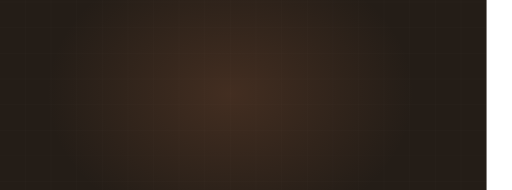
t = 0.00 s
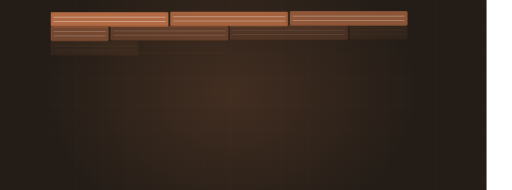
t = 1.67 s
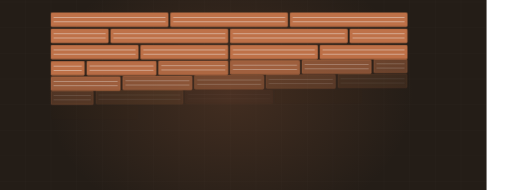
t = 3.33 s
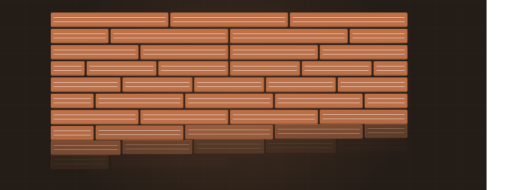
t = 5.00 s
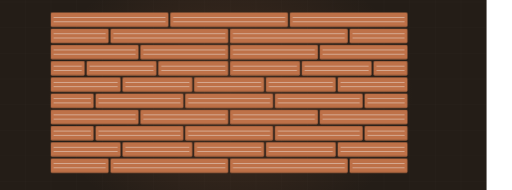
t = 6.67 s
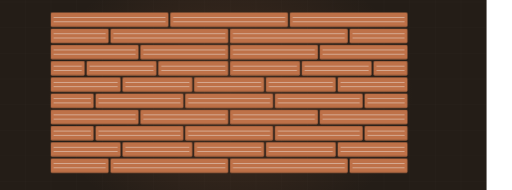
t = 8.33 s

The animated SVG that drew these frames (rendered in a browser with its animation timeline set to each time). Animation: 1 CSS @keyframes rule; frames cover the first 8.33 s, repeats indefinitely.

<svg xmlns="http://www.w3.org/2000/svg" viewBox="60 235 1200 445" width="1200" height="445" preserveAspectRatio="xMidYMid slice" role="img" aria-label="Floor planks laid in staggered rows"><defs><radialGradient id="glow"><stop offset="0%" stop-color="#be7148" stop-opacity=".20"/><stop offset="100%" stop-color="#be7148" stop-opacity="0"/></radialGradient></defs><style>.plank{opacity:0;animation:pk 9.88s ease-in-out infinite}@keyframes pk{0%,4%{opacity:0;transform:translateY(-10px)}20%{opacity:1;transform:translateY(0)}84%{opacity:1}95%,100%{opacity:0}}@media (prefers-reduced-motion: reduce){*{animation:none!important}.dw{stroke-dashoffset:0!important}[class]{opacity:1!important}}</style><rect width="1200" height="900" fill="#241d17"/><line x1="0" y1="0" x2="0" y2="900" stroke="#f4f3f0" stroke-width="1" opacity=".028"/><line x1="60" y1="0" x2="60" y2="900" stroke="#f4f3f0" stroke-width="1" opacity=".028"/><line x1="120" y1="0" x2="120" y2="900" stroke="#f4f3f0" stroke-width="1" opacity=".028"/><line x1="180" y1="0" x2="180" y2="900" stroke="#f4f3f0" stroke-width="1" opacity=".028"/><line x1="240" y1="0" x2="240" y2="900" stroke="#f4f3f0" stroke-width="1" opacity=".028"/><line x1="300" y1="0" x2="300" y2="900" stroke="#f4f3f0" stroke-width="1" opacity=".028"/><line x1="360" y1="0" x2="360" y2="900" stroke="#f4f3f0" stroke-width="1" opacity=".028"/><line x1="420" y1="0" x2="420" y2="900" stroke="#f4f3f0" stroke-width="1" opacity=".028"/><line x1="480" y1="0" x2="480" y2="900" stroke="#f4f3f0" stroke-width="1" opacity=".028"/><line x1="540" y1="0" x2="540" y2="900" stroke="#f4f3f0" stroke-width="1" opacity=".028"/><line x1="600" y1="0" x2="600" y2="900" stroke="#f4f3f0" stroke-width="1" opacity=".028"/><line x1="660" y1="0" x2="660" y2="900" stroke="#f4f3f0" stroke-width="1" opacity=".028"/><line x1="720" y1="0" x2="720" y2="900" stroke="#f4f3f0" stroke-width="1" opacity=".028"/><line x1="780" y1="0" x2="780" y2="900" stroke="#f4f3f0" stroke-width="1" opacity=".028"/><line x1="840" y1="0" x2="840" y2="900" stroke="#f4f3f0" stroke-width="1" opacity=".028"/><line x1="900" y1="0" x2="900" y2="900" stroke="#f4f3f0" stroke-width="1" opacity=".028"/><line x1="960" y1="0" x2="960" y2="900" stroke="#f4f3f0" stroke-width="1" opacity=".028"/><line x1="1020" y1="0" x2="1020" y2="900" stroke="#f4f3f0" stroke-width="1" opacity=".028"/><line x1="1080" y1="0" x2="1080" y2="900" stroke="#f4f3f0" stroke-width="1" opacity=".028"/><line x1="1140" y1="0" x2="1140" y2="900" stroke="#f4f3f0" stroke-width="1" opacity=".028"/><line x1="1200" y1="0" x2="1200" y2="900" stroke="#f4f3f0" stroke-width="1" opacity=".028"/><line x1="0" y1="0" x2="1200" y2="0" stroke="#f4f3f0" stroke-width="1" opacity=".028"/><line x1="0" y1="60" x2="1200" y2="60" stroke="#f4f3f0" stroke-width="1" opacity=".028"/><line x1="0" y1="120" x2="1200" y2="120" stroke="#f4f3f0" stroke-width="1" opacity=".028"/><line x1="0" y1="180" x2="1200" y2="180" stroke="#f4f3f0" stroke-width="1" opacity=".028"/><line x1="0" y1="240" x2="1200" y2="240" stroke="#f4f3f0" stroke-width="1" opacity=".028"/><line x1="0" y1="300" x2="1200" y2="300" stroke="#f4f3f0" stroke-width="1" opacity=".028"/><line x1="0" y1="360" x2="1200" y2="360" stroke="#f4f3f0" stroke-width="1" opacity=".028"/><line x1="0" y1="420" x2="1200" y2="420" stroke="#f4f3f0" stroke-width="1" opacity=".028"/><line x1="0" y1="480" x2="1200" y2="480" stroke="#f4f3f0" stroke-width="1" opacity=".028"/><line x1="0" y1="540" x2="1200" y2="540" stroke="#f4f3f0" stroke-width="1" opacity=".028"/><line x1="0" y1="600" x2="1200" y2="600" stroke="#f4f3f0" stroke-width="1" opacity=".028"/><line x1="0" y1="660" x2="1200" y2="660" stroke="#f4f3f0" stroke-width="1" opacity=".028"/><line x1="0" y1="720" x2="1200" y2="720" stroke="#f4f3f0" stroke-width="1" opacity=".028"/><line x1="0" y1="780" x2="1200" y2="780" stroke="#f4f3f0" stroke-width="1" opacity=".028"/><line x1="0" y1="840" x2="1200" y2="840" stroke="#f4f3f0" stroke-width="1" opacity=".028"/><line x1="0" y1="900" x2="1200" y2="900" stroke="#f4f3f0" stroke-width="1" opacity=".028"/><ellipse cx="600" cy="455" rx="430" ry="330" fill="url(#glow)"/><rect class="plank" x="180" y="265" width="274" height="32" rx="2" fill="#be7148" opacity="0.16" style="animation-delay:0.00s"/><rect class="plank" x="180" y="265" width="274" height="32" rx="2" fill="none" stroke="#be7148" stroke-width="1.5" opacity=".45" style="animation-delay:0.00s"/><line class="plank" x1="186" y1="276" x2="448" y2="276" stroke="#f4f3f0" stroke-width="1" opacity=".13" style="animation-delay:0.00s"/><line class="plank" x1="186" y1="286" x2="448" y2="286" stroke="#f4f3f0" stroke-width="1" opacity=".13" style="animation-delay:0.00s"/><rect class="plank" x="460" y="265" width="274" height="32" rx="2" fill="#be7148" opacity="0.23" style="animation-delay:0.16s"/><rect class="plank" x="460" y="265" width="274" height="32" rx="2" fill="none" stroke="#be7148" stroke-width="1.5" opacity=".45" style="animation-delay:0.16s"/><line class="plank" x1="466" y1="276" x2="728" y2="276" stroke="#f4f3f0" stroke-width="1" opacity=".13" style="animation-delay:0.16s"/><line class="plank" x1="466" y1="286" x2="728" y2="286" stroke="#f4f3f0" stroke-width="1" opacity=".13" style="animation-delay:0.16s"/><rect class="plank" x="740" y="265" width="274" height="32" rx="2" fill="#be7148" opacity="0.30" style="animation-delay:0.31s"/><rect class="plank" x="740" y="265" width="274" height="32" rx="2" fill="none" stroke="#be7148" stroke-width="1.5" opacity=".45" style="animation-delay:0.31s"/><line class="plank" x1="746" y1="276" x2="1008" y2="276" stroke="#f4f3f0" stroke-width="1" opacity=".13" style="animation-delay:0.31s"/><line class="plank" x1="746" y1="286" x2="1008" y2="286" stroke="#f4f3f0" stroke-width="1" opacity=".13" style="animation-delay:0.31s"/><rect class="plank" x="180" y="303" width="134" height="32" rx="2" fill="#be7148" opacity="0.23" style="animation-delay:0.47s"/><rect class="plank" x="180" y="303" width="134" height="32" rx="2" fill="none" stroke="#be7148" stroke-width="1.5" opacity=".45" style="animation-delay:0.47s"/><line class="plank" x1="186" y1="314" x2="308" y2="314" stroke="#f4f3f0" stroke-width="1" opacity=".13" style="animation-delay:0.47s"/><line class="plank" x1="186" y1="324" x2="308" y2="324" stroke="#f4f3f0" stroke-width="1" opacity=".13" style="animation-delay:0.47s"/><rect class="plank" x="320" y="303" width="274" height="32" rx="2" fill="#be7148" opacity="0.30" style="animation-delay:0.63s"/><rect class="plank" x="320" y="303" width="274" height="32" rx="2" fill="none" stroke="#be7148" stroke-width="1.5" opacity=".45" style="animation-delay:0.63s"/><line class="plank" x1="326" y1="314" x2="588" y2="314" stroke="#f4f3f0" stroke-width="1" opacity=".13" style="animation-delay:0.63s"/><line class="plank" x1="326" y1="324" x2="588" y2="324" stroke="#f4f3f0" stroke-width="1" opacity=".13" style="animation-delay:0.63s"/><rect class="plank" x="600" y="303" width="274" height="32" rx="2" fill="#be7148" opacity="0.16" style="animation-delay:0.79s"/><rect class="plank" x="600" y="303" width="274" height="32" rx="2" fill="none" stroke="#be7148" stroke-width="1.5" opacity=".45" style="animation-delay:0.79s"/><line class="plank" x1="606" y1="314" x2="868" y2="314" stroke="#f4f3f0" stroke-width="1" opacity=".13" style="animation-delay:0.79s"/><line class="plank" x1="606" y1="324" x2="868" y2="324" stroke="#f4f3f0" stroke-width="1" opacity=".13" style="animation-delay:0.79s"/><rect class="plank" x="880" y="303" width="134" height="32" rx="2" fill="#be7148" opacity="0.23" style="animation-delay:0.94s"/><rect class="plank" x="880" y="303" width="134" height="32" rx="2" fill="none" stroke="#be7148" stroke-width="1.5" opacity=".45" style="animation-delay:0.94s"/><line class="plank" x1="886" y1="314" x2="1008" y2="314" stroke="#f4f3f0" stroke-width="1" opacity=".13" style="animation-delay:0.94s"/><line class="plank" x1="886" y1="324" x2="1008" y2="324" stroke="#f4f3f0" stroke-width="1" opacity=".13" style="animation-delay:0.94s"/><rect class="plank" x="180" y="341" width="204" height="32" rx="2" fill="#be7148" opacity="0.30" style="animation-delay:0.94s"/><rect class="plank" x="180" y="341" width="204" height="32" rx="2" fill="none" stroke="#be7148" stroke-width="1.5" opacity=".45" style="animation-delay:0.94s"/><line class="plank" x1="186" y1="352" x2="378" y2="352" stroke="#f4f3f0" stroke-width="1" opacity=".13" style="animation-delay:0.94s"/><line class="plank" x1="186" y1="362" x2="378" y2="362" stroke="#f4f3f0" stroke-width="1" opacity=".13" style="animation-delay:0.94s"/><rect class="plank" x="390" y="341" width="204" height="32" rx="2" fill="#be7148" opacity="0.16" style="animation-delay:1.10s"/><rect class="plank" x="390" y="341" width="204" height="32" rx="2" fill="none" stroke="#be7148" stroke-width="1.5" opacity=".45" style="animation-delay:1.10s"/><line class="plank" x1="396" y1="352" x2="588" y2="352" stroke="#f4f3f0" stroke-width="1" opacity=".13" style="animation-delay:1.10s"/><line class="plank" x1="396" y1="362" x2="588" y2="362" stroke="#f4f3f0" stroke-width="1" opacity=".13" style="animation-delay:1.10s"/><rect class="plank" x="600" y="341" width="204" height="32" rx="2" fill="#be7148" opacity="0.23" style="animation-delay:1.26s"/><rect class="plank" x="600" y="341" width="204" height="32" rx="2" fill="none" stroke="#be7148" stroke-width="1.5" opacity=".45" style="animation-delay:1.26s"/><line class="plank" x1="606" y1="352" x2="798" y2="352" stroke="#f4f3f0" stroke-width="1" opacity=".13" style="animation-delay:1.26s"/><line class="plank" x1="606" y1="362" x2="798" y2="362" stroke="#f4f3f0" stroke-width="1" opacity=".13" style="animation-delay:1.26s"/><rect class="plank" x="810" y="341" width="204" height="32" rx="2" fill="#be7148" opacity="0.30" style="animation-delay:1.41s"/><rect class="plank" x="810" y="341" width="204" height="32" rx="2" fill="none" stroke="#be7148" stroke-width="1.5" opacity=".45" style="animation-delay:1.41s"/><line class="plank" x1="816" y1="352" x2="1008" y2="352" stroke="#f4f3f0" stroke-width="1" opacity=".13" style="animation-delay:1.41s"/><line class="plank" x1="816" y1="362" x2="1008" y2="362" stroke="#f4f3f0" stroke-width="1" opacity=".13" style="animation-delay:1.41s"/><rect class="plank" x="180" y="379" width="78" height="32" rx="2" fill="#be7148" opacity="0.16" style="animation-delay:1.41s"/><rect class="plank" x="180" y="379" width="78" height="32" rx="2" fill="none" stroke="#be7148" stroke-width="1.5" opacity=".45" style="animation-delay:1.41s"/><line class="plank" x1="186" y1="390" x2="252" y2="390" stroke="#f4f3f0" stroke-width="1" opacity=".13" style="animation-delay:1.41s"/><line class="plank" x1="186" y1="400" x2="252" y2="400" stroke="#f4f3f0" stroke-width="1" opacity=".13" style="animation-delay:1.41s"/><rect class="plank" x="264" y="379" width="162" height="32" rx="2" fill="#be7148" opacity="0.23" style="animation-delay:1.57s"/><rect class="plank" x="264" y="379" width="162" height="32" rx="2" fill="none" stroke="#be7148" stroke-width="1.5" opacity=".45" style="animation-delay:1.57s"/><line class="plank" x1="270" y1="390" x2="420" y2="390" stroke="#f4f3f0" stroke-width="1" opacity=".13" style="animation-delay:1.57s"/><line class="plank" x1="270" y1="400" x2="420" y2="400" stroke="#f4f3f0" stroke-width="1" opacity=".13" style="animation-delay:1.57s"/><rect class="plank" x="432" y="379" width="162" height="32" rx="2" fill="#be7148" opacity="0.30" style="animation-delay:1.73s"/><rect class="plank" x="432" y="379" width="162" height="32" rx="2" fill="none" stroke="#be7148" stroke-width="1.5" opacity=".45" style="animation-delay:1.73s"/><line class="plank" x1="438" y1="390" x2="588" y2="390" stroke="#f4f3f0" stroke-width="1" opacity=".13" style="animation-delay:1.73s"/><line class="plank" x1="438" y1="400" x2="588" y2="400" stroke="#f4f3f0" stroke-width="1" opacity=".13" style="animation-delay:1.73s"/><rect class="plank" x="600" y="379" width="162" height="32" rx="2" fill="#be7148" opacity="0.16" style="animation-delay:1.88s"/><rect class="plank" x="600" y="379" width="162" height="32" rx="2" fill="none" stroke="#be7148" stroke-width="1.5" opacity=".45" style="animation-delay:1.88s"/><line class="plank" x1="606" y1="390" x2="756" y2="390" stroke="#f4f3f0" stroke-width="1" opacity=".13" style="animation-delay:1.88s"/><line class="plank" x1="606" y1="400" x2="756" y2="400" stroke="#f4f3f0" stroke-width="1" opacity=".13" style="animation-delay:1.88s"/><rect class="plank" x="768" y="379" width="162" height="32" rx="2" fill="#be7148" opacity="0.23" style="animation-delay:2.04s"/><rect class="plank" x="768" y="379" width="162" height="32" rx="2" fill="none" stroke="#be7148" stroke-width="1.5" opacity=".45" style="animation-delay:2.04s"/><line class="plank" x1="774" y1="390" x2="924" y2="390" stroke="#f4f3f0" stroke-width="1" opacity=".13" style="animation-delay:2.04s"/><line class="plank" x1="774" y1="400" x2="924" y2="400" stroke="#f4f3f0" stroke-width="1" opacity=".13" style="animation-delay:2.04s"/><rect class="plank" x="936" y="379" width="78" height="32" rx="2" fill="#be7148" opacity="0.30" style="animation-delay:2.20s"/><rect class="plank" x="936" y="379" width="78" height="32" rx="2" fill="none" stroke="#be7148" stroke-width="1.5" opacity=".45" style="animation-delay:2.20s"/><line class="plank" x1="942" y1="390" x2="1008" y2="390" stroke="#f4f3f0" stroke-width="1" opacity=".13" style="animation-delay:2.20s"/><line class="plank" x1="942" y1="400" x2="1008" y2="400" stroke="#f4f3f0" stroke-width="1" opacity=".13" style="animation-delay:2.20s"/><rect class="plank" x="180" y="417" width="162" height="32" rx="2" fill="#be7148" opacity="0.23" style="animation-delay:1.88s"/><rect class="plank" x="180" y="417" width="162" height="32" rx="2" fill="none" stroke="#be7148" stroke-width="1.5" opacity=".45" style="animation-delay:1.88s"/><line class="plank" x1="186" y1="428" x2="336" y2="428" stroke="#f4f3f0" stroke-width="1" opacity=".13" style="animation-delay:1.88s"/><line class="plank" x1="186" y1="438" x2="336" y2="438" stroke="#f4f3f0" stroke-width="1" opacity=".13" style="animation-delay:1.88s"/><rect class="plank" x="348" y="417" width="162" height="32" rx="2" fill="#be7148" opacity="0.30" style="animation-delay:2.04s"/><rect class="plank" x="348" y="417" width="162" height="32" rx="2" fill="none" stroke="#be7148" stroke-width="1.5" opacity=".45" style="animation-delay:2.04s"/><line class="plank" x1="354" y1="428" x2="504" y2="428" stroke="#f4f3f0" stroke-width="1" opacity=".13" style="animation-delay:2.04s"/><line class="plank" x1="354" y1="438" x2="504" y2="438" stroke="#f4f3f0" stroke-width="1" opacity=".13" style="animation-delay:2.04s"/><rect class="plank" x="516" y="417" width="162" height="32" rx="2" fill="#be7148" opacity="0.16" style="animation-delay:2.20s"/><rect class="plank" x="516" y="417" width="162" height="32" rx="2" fill="none" stroke="#be7148" stroke-width="1.5" opacity=".45" style="animation-delay:2.20s"/><line class="plank" x1="522" y1="428" x2="672" y2="428" stroke="#f4f3f0" stroke-width="1" opacity=".13" style="animation-delay:2.20s"/><line class="plank" x1="522" y1="438" x2="672" y2="438" stroke="#f4f3f0" stroke-width="1" opacity=".13" style="animation-delay:2.20s"/><rect class="plank" x="684" y="417" width="162" height="32" rx="2" fill="#be7148" opacity="0.23" style="animation-delay:2.35s"/><rect class="plank" x="684" y="417" width="162" height="32" rx="2" fill="none" stroke="#be7148" stroke-width="1.5" opacity=".45" style="animation-delay:2.35s"/><line class="plank" x1="690" y1="428" x2="840" y2="428" stroke="#f4f3f0" stroke-width="1" opacity=".13" style="animation-delay:2.35s"/><line class="plank" x1="690" y1="438" x2="840" y2="438" stroke="#f4f3f0" stroke-width="1" opacity=".13" style="animation-delay:2.35s"/><rect class="plank" x="852" y="417" width="162" height="32" rx="2" fill="#be7148" opacity="0.30" style="animation-delay:2.51s"/><rect class="plank" x="852" y="417" width="162" height="32" rx="2" fill="none" stroke="#be7148" stroke-width="1.5" opacity=".45" style="animation-delay:2.51s"/><line class="plank" x1="858" y1="428" x2="1008" y2="428" stroke="#f4f3f0" stroke-width="1" opacity=".13" style="animation-delay:2.51s"/><line class="plank" x1="858" y1="438" x2="1008" y2="438" stroke="#f4f3f0" stroke-width="1" opacity=".13" style="animation-delay:2.51s"/><rect class="plank" x="180" y="455" width="99" height="32" rx="2" fill="#be7148" opacity="0.30" style="animation-delay:2.35s"/><rect class="plank" x="180" y="455" width="99" height="32" rx="2" fill="none" stroke="#be7148" stroke-width="1.5" opacity=".45" style="animation-delay:2.35s"/><line class="plank" x1="186" y1="466" x2="273" y2="466" stroke="#f4f3f0" stroke-width="1" opacity=".13" style="animation-delay:2.35s"/><line class="plank" x1="186" y1="476" x2="273" y2="476" stroke="#f4f3f0" stroke-width="1" opacity=".13" style="animation-delay:2.35s"/><rect class="plank" x="285" y="455" width="204" height="32" rx="2" fill="#be7148" opacity="0.16" style="animation-delay:2.51s"/><rect class="plank" x="285" y="455" width="204" height="32" rx="2" fill="none" stroke="#be7148" stroke-width="1.5" opacity=".45" style="animation-delay:2.51s"/><line class="plank" x1="291" y1="466" x2="483" y2="466" stroke="#f4f3f0" stroke-width="1" opacity=".13" style="animation-delay:2.51s"/><line class="plank" x1="291" y1="476" x2="483" y2="476" stroke="#f4f3f0" stroke-width="1" opacity=".13" style="animation-delay:2.51s"/><rect class="plank" x="495" y="455" width="204" height="32" rx="2" fill="#be7148" opacity="0.23" style="animation-delay:2.67s"/><rect class="plank" x="495" y="455" width="204" height="32" rx="2" fill="none" stroke="#be7148" stroke-width="1.5" opacity=".45" style="animation-delay:2.67s"/><line class="plank" x1="501" y1="466" x2="693" y2="466" stroke="#f4f3f0" stroke-width="1" opacity=".13" style="animation-delay:2.67s"/><line class="plank" x1="501" y1="476" x2="693" y2="476" stroke="#f4f3f0" stroke-width="1" opacity=".13" style="animation-delay:2.67s"/><rect class="plank" x="705" y="455" width="204" height="32" rx="2" fill="#be7148" opacity="0.30" style="animation-delay:2.83s"/><rect class="plank" x="705" y="455" width="204" height="32" rx="2" fill="none" stroke="#be7148" stroke-width="1.5" opacity=".45" style="animation-delay:2.83s"/><line class="plank" x1="711" y1="466" x2="903" y2="466" stroke="#f4f3f0" stroke-width="1" opacity=".13" style="animation-delay:2.83s"/><line class="plank" x1="711" y1="476" x2="903" y2="476" stroke="#f4f3f0" stroke-width="1" opacity=".13" style="animation-delay:2.83s"/><rect class="plank" x="915" y="455" width="99" height="32" rx="2" fill="#be7148" opacity="0.16" style="animation-delay:2.98s"/><rect class="plank" x="915" y="455" width="99" height="32" rx="2" fill="none" stroke="#be7148" stroke-width="1.5" opacity=".45" style="animation-delay:2.98s"/><line class="plank" x1="921" y1="466" x2="1008" y2="466" stroke="#f4f3f0" stroke-width="1" opacity=".13" style="animation-delay:2.98s"/><line class="plank" x1="921" y1="476" x2="1008" y2="476" stroke="#f4f3f0" stroke-width="1" opacity=".13" style="animation-delay:2.98s"/><rect class="plank" x="180" y="493" width="204" height="32" rx="2" fill="#be7148" opacity="0.16" style="animation-delay:2.83s"/><rect class="plank" x="180" y="493" width="204" height="32" rx="2" fill="none" stroke="#be7148" stroke-width="1.5" opacity=".45" style="animation-delay:2.83s"/><line class="plank" x1="186" y1="504" x2="378" y2="504" stroke="#f4f3f0" stroke-width="1" opacity=".13" style="animation-delay:2.83s"/><line class="plank" x1="186" y1="514" x2="378" y2="514" stroke="#f4f3f0" stroke-width="1" opacity=".13" style="animation-delay:2.83s"/><rect class="plank" x="390" y="493" width="204" height="32" rx="2" fill="#be7148" opacity="0.23" style="animation-delay:2.98s"/><rect class="plank" x="390" y="493" width="204" height="32" rx="2" fill="none" stroke="#be7148" stroke-width="1.5" opacity=".45" style="animation-delay:2.98s"/><line class="plank" x1="396" y1="504" x2="588" y2="504" stroke="#f4f3f0" stroke-width="1" opacity=".13" style="animation-delay:2.98s"/><line class="plank" x1="396" y1="514" x2="588" y2="514" stroke="#f4f3f0" stroke-width="1" opacity=".13" style="animation-delay:2.98s"/><rect class="plank" x="600" y="493" width="204" height="32" rx="2" fill="#be7148" opacity="0.30" style="animation-delay:3.14s"/><rect class="plank" x="600" y="493" width="204" height="32" rx="2" fill="none" stroke="#be7148" stroke-width="1.5" opacity=".45" style="animation-delay:3.14s"/><line class="plank" x1="606" y1="504" x2="798" y2="504" stroke="#f4f3f0" stroke-width="1" opacity=".13" style="animation-delay:3.14s"/><line class="plank" x1="606" y1="514" x2="798" y2="514" stroke="#f4f3f0" stroke-width="1" opacity=".13" style="animation-delay:3.14s"/><rect class="plank" x="810" y="493" width="204" height="32" rx="2" fill="#be7148" opacity="0.16" style="animation-delay:3.30s"/><rect class="plank" x="810" y="493" width="204" height="32" rx="2" fill="none" stroke="#be7148" stroke-width="1.5" opacity=".45" style="animation-delay:3.30s"/><line class="plank" x1="816" y1="504" x2="1008" y2="504" stroke="#f4f3f0" stroke-width="1" opacity=".13" style="animation-delay:3.30s"/><line class="plank" x1="816" y1="514" x2="1008" y2="514" stroke="#f4f3f0" stroke-width="1" opacity=".13" style="animation-delay:3.30s"/><rect class="plank" x="180" y="531" width="99" height="32" rx="2" fill="#be7148" opacity="0.23" style="animation-delay:3.30s"/><rect class="plank" x="180" y="531" width="99" height="32" rx="2" fill="none" stroke="#be7148" stroke-width="1.5" opacity=".45" style="animation-delay:3.30s"/><line class="plank" x1="186" y1="542" x2="273" y2="542" stroke="#f4f3f0" stroke-width="1" opacity=".13" style="animation-delay:3.30s"/><line class="plank" x1="186" y1="552" x2="273" y2="552" stroke="#f4f3f0" stroke-width="1" opacity=".13" style="animation-delay:3.30s"/><rect class="plank" x="285" y="531" width="204" height="32" rx="2" fill="#be7148" opacity="0.30" style="animation-delay:3.45s"/><rect class="plank" x="285" y="531" width="204" height="32" rx="2" fill="none" stroke="#be7148" stroke-width="1.5" opacity=".45" style="animation-delay:3.45s"/><line class="plank" x1="291" y1="542" x2="483" y2="542" stroke="#f4f3f0" stroke-width="1" opacity=".13" style="animation-delay:3.45s"/><line class="plank" x1="291" y1="552" x2="483" y2="552" stroke="#f4f3f0" stroke-width="1" opacity=".13" style="animation-delay:3.45s"/><rect class="plank" x="495" y="531" width="204" height="32" rx="2" fill="#be7148" opacity="0.16" style="animation-delay:3.61s"/><rect class="plank" x="495" y="531" width="204" height="32" rx="2" fill="none" stroke="#be7148" stroke-width="1.5" opacity=".45" style="animation-delay:3.61s"/><line class="plank" x1="501" y1="542" x2="693" y2="542" stroke="#f4f3f0" stroke-width="1" opacity=".13" style="animation-delay:3.61s"/><line class="plank" x1="501" y1="552" x2="693" y2="552" stroke="#f4f3f0" stroke-width="1" opacity=".13" style="animation-delay:3.61s"/><rect class="plank" x="705" y="531" width="204" height="32" rx="2" fill="#be7148" opacity="0.23" style="animation-delay:3.77s"/><rect class="plank" x="705" y="531" width="204" height="32" rx="2" fill="none" stroke="#be7148" stroke-width="1.5" opacity=".45" style="animation-delay:3.77s"/><line class="plank" x1="711" y1="542" x2="903" y2="542" stroke="#f4f3f0" stroke-width="1" opacity=".13" style="animation-delay:3.77s"/><line class="plank" x1="711" y1="552" x2="903" y2="552" stroke="#f4f3f0" stroke-width="1" opacity=".13" style="animation-delay:3.77s"/><rect class="plank" x="915" y="531" width="99" height="32" rx="2" fill="#be7148" opacity="0.30" style="animation-delay:3.92s"/><rect class="plank" x="915" y="531" width="99" height="32" rx="2" fill="none" stroke="#be7148" stroke-width="1.5" opacity=".45" style="animation-delay:3.92s"/><line class="plank" x1="921" y1="542" x2="1008" y2="542" stroke="#f4f3f0" stroke-width="1" opacity=".13" style="animation-delay:3.92s"/><line class="plank" x1="921" y1="552" x2="1008" y2="552" stroke="#f4f3f0" stroke-width="1" opacity=".13" style="animation-delay:3.92s"/><rect class="plank" x="180" y="569" width="162" height="32" rx="2" fill="#be7148" opacity="0.30" style="animation-delay:3.77s"/><rect class="plank" x="180" y="569" width="162" height="32" rx="2" fill="none" stroke="#be7148" stroke-width="1.5" opacity=".45" style="animation-delay:3.77s"/><line class="plank" x1="186" y1="580" x2="336" y2="580" stroke="#f4f3f0" stroke-width="1" opacity=".13" style="animation-delay:3.77s"/><line class="plank" x1="186" y1="590" x2="336" y2="590" stroke="#f4f3f0" stroke-width="1" opacity=".13" style="animation-delay:3.77s"/><rect class="plank" x="348" y="569" width="162" height="32" rx="2" fill="#be7148" opacity="0.16" style="animation-delay:3.92s"/><rect class="plank" x="348" y="569" width="162" height="32" rx="2" fill="none" stroke="#be7148" stroke-width="1.5" opacity=".45" style="animation-delay:3.92s"/><line class="plank" x1="354" y1="580" x2="504" y2="580" stroke="#f4f3f0" stroke-width="1" opacity=".13" style="animation-delay:3.92s"/><line class="plank" x1="354" y1="590" x2="504" y2="590" stroke="#f4f3f0" stroke-width="1" opacity=".13" style="animation-delay:3.92s"/><rect class="plank" x="516" y="569" width="162" height="32" rx="2" fill="#be7148" opacity="0.23" style="animation-delay:4.08s"/><rect class="plank" x="516" y="569" width="162" height="32" rx="2" fill="none" stroke="#be7148" stroke-width="1.5" opacity=".45" style="animation-delay:4.08s"/><line class="plank" x1="522" y1="580" x2="672" y2="580" stroke="#f4f3f0" stroke-width="1" opacity=".13" style="animation-delay:4.08s"/><line class="plank" x1="522" y1="590" x2="672" y2="590" stroke="#f4f3f0" stroke-width="1" opacity=".13" style="animation-delay:4.08s"/><rect class="plank" x="684" y="569" width="162" height="32" rx="2" fill="#be7148" opacity="0.30" style="animation-delay:4.24s"/><rect class="plank" x="684" y="569" width="162" height="32" rx="2" fill="none" stroke="#be7148" stroke-width="1.5" opacity=".45" style="animation-delay:4.24s"/><line class="plank" x1="690" y1="580" x2="840" y2="580" stroke="#f4f3f0" stroke-width="1" opacity=".13" style="animation-delay:4.24s"/><line class="plank" x1="690" y1="590" x2="840" y2="590" stroke="#f4f3f0" stroke-width="1" opacity=".13" style="animation-delay:4.24s"/><rect class="plank" x="852" y="569" width="162" height="32" rx="2" fill="#be7148" opacity="0.16" style="animation-delay:4.40s"/><rect class="plank" x="852" y="569" width="162" height="32" rx="2" fill="none" stroke="#be7148" stroke-width="1.5" opacity=".45" style="animation-delay:4.40s"/><line class="plank" x1="858" y1="580" x2="1008" y2="580" stroke="#f4f3f0" stroke-width="1" opacity=".13" style="animation-delay:4.40s"/><line class="plank" x1="858" y1="590" x2="1008" y2="590" stroke="#f4f3f0" stroke-width="1" opacity=".13" style="animation-delay:4.40s"/><rect class="plank" x="180" y="607" width="134" height="32" rx="2" fill="#be7148" opacity="0.16" style="animation-delay:4.24s"/><rect class="plank" x="180" y="607" width="134" height="32" rx="2" fill="none" stroke="#be7148" stroke-width="1.5" opacity=".45" style="animation-delay:4.24s"/><line class="plank" x1="186" y1="618" x2="308" y2="618" stroke="#f4f3f0" stroke-width="1" opacity=".13" style="animation-delay:4.24s"/><line class="plank" x1="186" y1="628" x2="308" y2="628" stroke="#f4f3f0" stroke-width="1" opacity=".13" style="animation-delay:4.24s"/><rect class="plank" x="320" y="607" width="274" height="32" rx="2" fill="#be7148" opacity="0.23" style="animation-delay:4.40s"/><rect class="plank" x="320" y="607" width="274" height="32" rx="2" fill="none" stroke="#be7148" stroke-width="1.5" opacity=".45" style="animation-delay:4.40s"/><line class="plank" x1="326" y1="618" x2="588" y2="618" stroke="#f4f3f0" stroke-width="1" opacity=".13" style="animation-delay:4.40s"/><line class="plank" x1="326" y1="628" x2="588" y2="628" stroke="#f4f3f0" stroke-width="1" opacity=".13" style="animation-delay:4.40s"/><rect class="plank" x="600" y="607" width="274" height="32" rx="2" fill="#be7148" opacity="0.30" style="animation-delay:4.55s"/><rect class="plank" x="600" y="607" width="274" height="32" rx="2" fill="none" stroke="#be7148" stroke-width="1.5" opacity=".45" style="animation-delay:4.55s"/><line class="plank" x1="606" y1="618" x2="868" y2="618" stroke="#f4f3f0" stroke-width="1" opacity=".13" style="animation-delay:4.55s"/><line class="plank" x1="606" y1="628" x2="868" y2="628" stroke="#f4f3f0" stroke-width="1" opacity=".13" style="animation-delay:4.55s"/><rect class="plank" x="880" y="607" width="134" height="32" rx="2" fill="#be7148" opacity="0.16" style="animation-delay:4.71s"/><rect class="plank" x="880" y="607" width="134" height="32" rx="2" fill="none" stroke="#be7148" stroke-width="1.5" opacity=".45" style="animation-delay:4.71s"/><line class="plank" x1="886" y1="618" x2="1008" y2="618" stroke="#f4f3f0" stroke-width="1" opacity=".13" style="animation-delay:4.71s"/><line class="plank" x1="886" y1="628" x2="1008" y2="628" stroke="#f4f3f0" stroke-width="1" opacity=".13" style="animation-delay:4.71s"/></svg>
